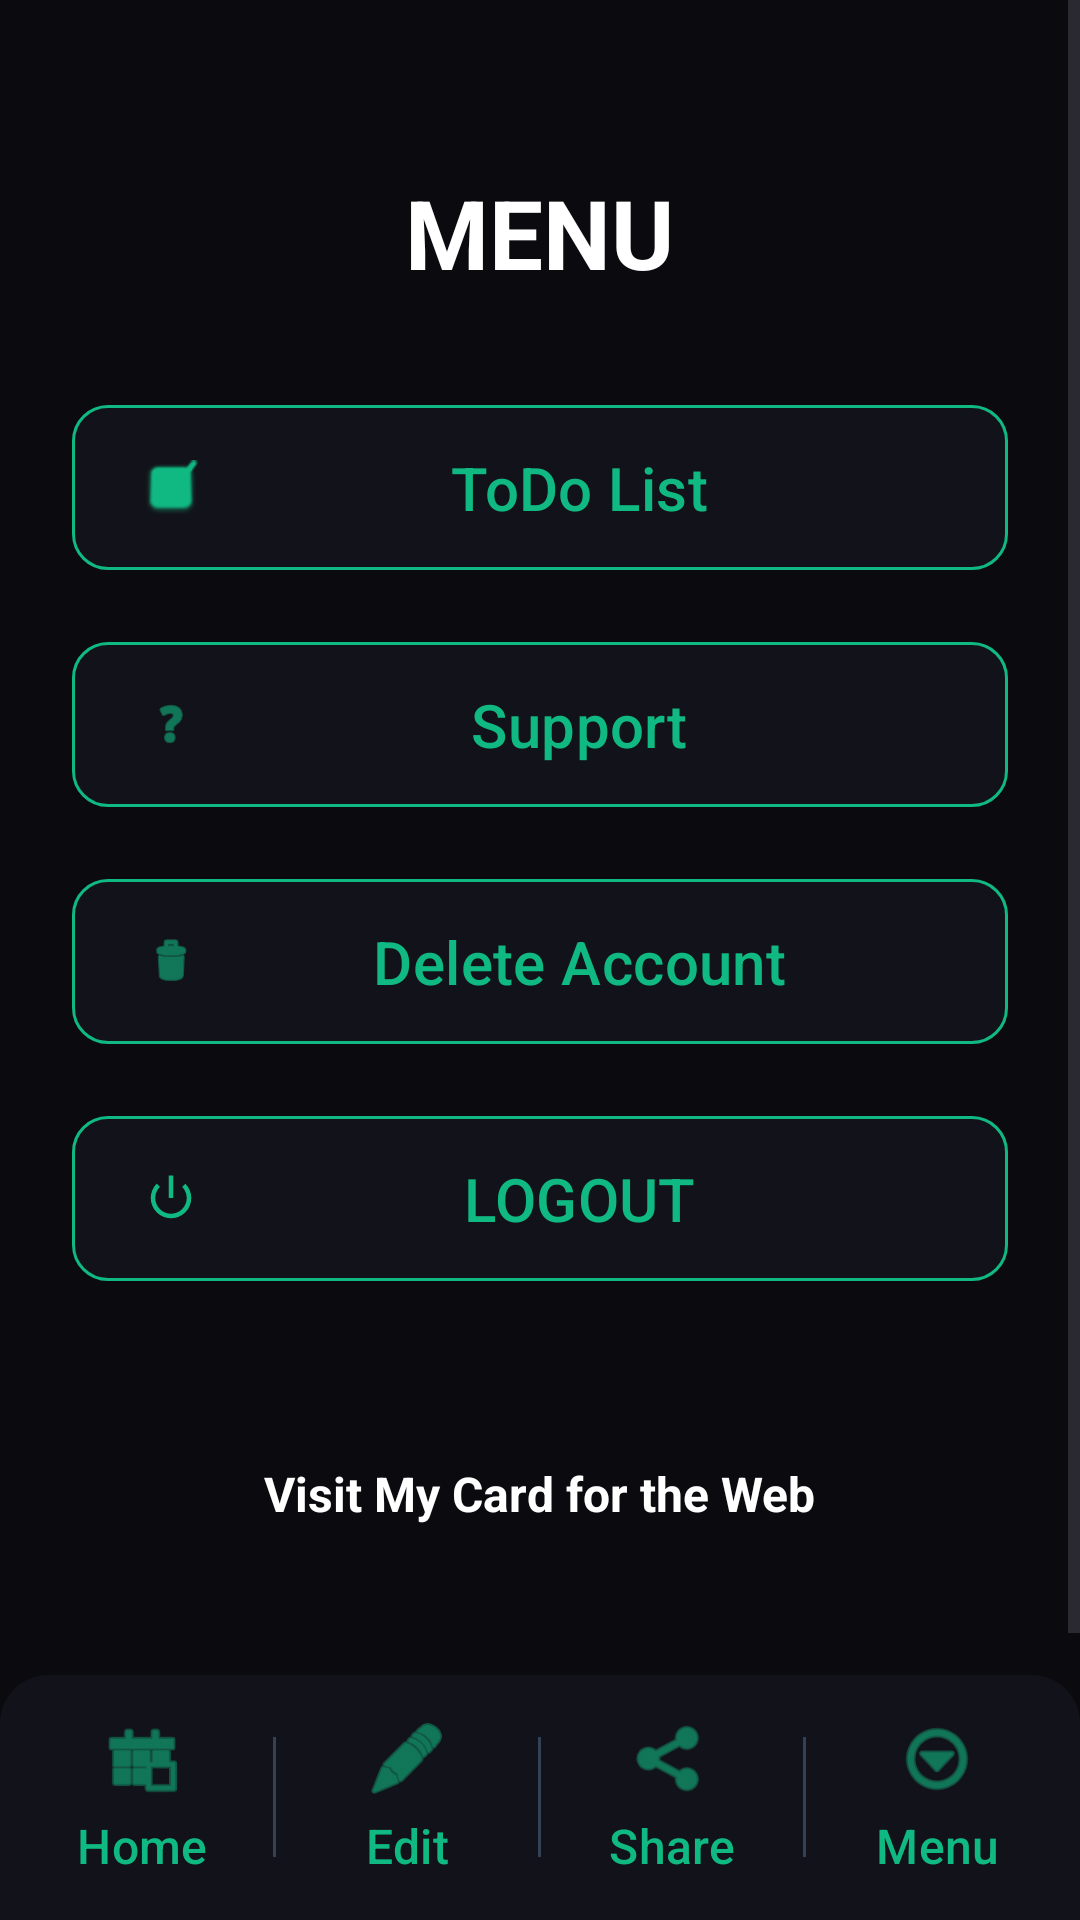

Here is an Android app screen rendered from its layout file. Give the layout XML and the strings, colors and styles it references.
<!-- AndroidManifest.xml: application theme AppTheme -->
<!-- res/layout/activity_menu.xml -->
<?xml version="1.0" encoding="utf-8"?>
<androidx.constraintlayout.widget.ConstraintLayout xmlns:android="http://schemas.android.com/apk/res/android"
    xmlns:app="http://schemas.android.com/apk/res-auto"
    xmlns:tools="http://schemas.android.com/tools"
    android:id="@+id/activity_menu"
    android:layout_width="match_parent"
    android:layout_height="match_parent"
    android:background="@color/background">

    <ScrollView
        android:layout_width="match_parent"
        android:layout_height="0dp"
        app:layout_constraintBottom_toTopOf="@id/buttonRow"
        app:layout_constraintTop_toTopOf="parent">

        <LinearLayout
            android:layout_width="match_parent"
            android:layout_height="wrap_content"
            android:orientation="vertical"
            android:padding="24dp">

            <TextView
                android:id="@+id/menuTitle"
                android:layout_width="wrap_content"
                android:layout_height="wrap_content"
                android:layout_gravity="center_horizontal"
                android:layout_marginTop="32dp"
                android:text="@string/menu_caps"
                android:textColor="@color/white"
                android:textSize="32sp"
                android:textStyle="bold" />

            <ImageView
                android:id="@+id/qr_image"
                android:layout_width="200dp"
                android:layout_height="200dp"
                android:layout_gravity="center_horizontal"
                android:layout_marginTop="24dp"
                android:adjustViewBounds="true"
                android:scaleType="fitCenter"
                android:visibility="gone" />

            <LinearLayout
                android:id="@+id/buttonContainer"
                android:layout_width="match_parent"
                android:layout_height="wrap_content"
                android:layout_marginTop="32dp"
                android:orientation="vertical">

                <com.google.android.material.button.MaterialButton
                    android:id="@+id/todoButton"
                    style="@style/Widget.Material3.Button.TonalButton"
                    android:layout_width="match_parent"
                    android:layout_height="wrap_content"
                    android:layout_marginBottom="16dp"
                    android:paddingVertical="14dp"
                    android:text="@string/todo_list"
                    android:textColor="@color/primary"
                    android:textSize="20sp"
                    app:backgroundTint="@color/surface"
                    app:cornerRadius="12dp"
                    app:icon="@android:drawable/checkbox_on_background"
                    app:iconPadding="8dp"
                    app:iconTint="@color/primary"
                    app:strokeColor="@color/primary"
                    app:strokeWidth="1dp" />

                <com.google.android.material.button.MaterialButton
                    android:id="@+id/supportButton"
                    style="@style/Widget.Material3.Button.TonalButton"
                    android:layout_width="match_parent"
                    android:layout_height="wrap_content"
                    android:layout_marginBottom="16dp"
                    android:paddingVertical="14dp"
                    android:text="@string/support"
                    android:textColor="@color/primary"
                    android:textSize="20sp"
                    app:backgroundTint="@color/surface"
                    app:cornerRadius="12dp"
                    app:icon="@android:drawable/ic_menu_help"
                    app:iconPadding="8dp"
                    app:iconTint="@color/primary"
                    app:strokeColor="@color/primary"
                    app:strokeWidth="1dp" />


                <com.google.android.material.button.MaterialButton
                    android:id="@+id/deleteAcct"
                    style="@style/Widget.Material3.Button.TonalButton"
                    android:layout_width="match_parent"
                    android:layout_height="wrap_content"
                    android:layout_marginBottom="16dp"
                    android:paddingVertical="14dp"
                    android:text="@string/delete_account"
                    android:textColor="@color/primary"
                    android:textSize="20sp"
                    app:backgroundTint="@color/surface"
                    app:cornerRadius="12dp"
                    app:icon="@android:drawable/ic_menu_delete"
                    app:iconPadding="8dp"
                    app:iconTint="@color/primary"
                    app:strokeColor="@color/primary"
                    app:strokeWidth="1dp" />

                <com.google.android.material.button.MaterialButton
                    android:id="@+id/logout"
                    style="@style/Widget.Material3.Button.TonalButton"
                    android:layout_width="match_parent"
                    android:layout_height="wrap_content"
                    android:layout_marginBottom="16dp"
                    android:paddingVertical="14dp"
                    android:text="@string/logout"
                    android:textColor="@color/primary"
                    android:textSize="20sp"
                    app:backgroundTint="@color/surface"
                    app:cornerRadius="12dp"
                    app:icon="@android:drawable/ic_lock_power_off"
                    app:iconPadding="8dp"
                    app:iconTint="@color/primary"
                    app:strokeColor="@color/primary"
                    app:strokeWidth="1dp" />

            </LinearLayout>

            <TextView
                android:id="@+id/websiteButton"
                android:layout_width="wrap_content"
                android:layout_height="wrap_content"
                android:layout_gravity="center_horizontal"
                android:layout_marginTop="32dp"
                android:layout_marginBottom="32dp"
                android:padding="8dp"
                android:text="@string/visit_my_card_for_the_web"
                android:textColor="@color/white"
                android:textSize="16sp"
                android:textStyle="bold" />

        </LinearLayout>
    </ScrollView>

    <include
        android:id="@+id/buttonRow"
        layout="@layout/nav_bar"
        android:layout_width="match_parent"
        android:layout_height="wrap_content"
        app:layout_constraintBottom_toBottomOf="parent"
        app:layout_constraintEnd_toEndOf="parent"
        app:layout_constraintStart_toStartOf="parent" />

</androidx.constraintlayout.widget.ConstraintLayout>
<!-- res/layout/nav_bar.xml (included above) -->
<?xml version="1.0" encoding="utf-8"?>
<LinearLayout xmlns:android="http://schemas.android.com/apk/res/android"
    xmlns:app="http://schemas.android.com/apk/res-auto"
    android:id="@+id/buttonRow"
    android:layout_width="match_parent"
    android:layout_height="wrap_content"
    android:orientation="horizontal"
    android:background="@drawable/nav_bar_background"
    android:gravity="center_vertical"
    android:padding="4dp">

    <com.google.android.material.button.MaterialButton
        android:id="@+id/home_button"
        style="@style/Widget.Material3.Button.TextButton"
        android:layout_width="0dp"
        android:layout_height="wrap_content"
        android:layout_weight="1"
        android:text="@string/home"
        android:textColor="@color/brand_primary"
        android:textSize="16sp"
        app:icon="@android:drawable/ic_menu_today"
        app:iconGravity="top"
        app:iconPadding="4dp"
        app:iconSize="28dp"
        app:iconTint="@color/brand_primary" />

    <View
        android:layout_width="1dp"
        android:layout_height="40dp"
        android:background="@color/divider" />

    <com.google.android.material.button.MaterialButton
        android:id="@+id/edit_button"
        style="@style/Widget.Material3.Button.TextButton"
        android:layout_width="0dp"
        android:layout_height="wrap_content"
        android:layout_weight="1"
        android:text="@string/edit"
        android:textColor="@color/brand_primary"
        android:textSize="16sp"
        app:icon="@android:drawable/ic_menu_edit"
        app:iconGravity="top"
        app:iconPadding="4dp"
        app:iconSize="28dp"
        app:iconTint="@color/brand_primary" />

    <View
        android:layout_width="1dp"
        android:layout_height="40dp"
        android:background="@color/divider" />

    <com.google.android.material.button.MaterialButton
        android:id="@+id/share_button"
        style="@style/Widget.Material3.Button.TextButton"
        android:layout_width="0dp"
        android:layout_height="wrap_content"
        android:layout_weight="1"
        android:text="@string/share"
        android:textColor="@color/brand_primary"
        android:textSize="16sp"
        app:icon="@android:drawable/ic_menu_share"
        app:iconGravity="top"
        app:iconPadding="4dp"
        app:iconSize="28dp"
        app:iconTint="@color/brand_primary" />

    <View
        android:layout_width="1dp"
        android:layout_height="40dp"
        android:background="@color/divider" />

    <com.google.android.material.button.MaterialButton
        android:id="@+id/menu_button"
        style="@style/Widget.Material3.Button.TextButton"
        android:layout_width="0dp"
        android:layout_height="wrap_content"
        android:layout_weight="1"
        android:text="@string/menu"
        android:textColor="@color/brand_primary"
        android:textSize="16sp"
        app:icon="@android:drawable/ic_menu_more"
        app:iconGravity="top"
        app:iconPadding="4dp"
        app:iconSize="28dp"
        app:iconTint="@color/brand_primary" />

</LinearLayout>
<!-- resources referenced by this layout -->
<resources>
  <color name="background">#0a0a0f</color>
  <color name="brand_primary">#10b981</color>
  <color name="divider">#334155</color>
  <color name="primary">#10b981</color>
  <color name="surface">#12121a</color>
  <color name="white">#FFFFFF</color>
  <!-- drawable nav_bar_background (drawable) -->
  <?xml version="1.0" encoding="utf-8"?>
  <shape xmlns:android="http://schemas.android.com/apk/res/android">
      <solid android:color="@color/brand_dark" />
      <corners
          android:topLeftRadius="16dp"
          android:topRightRadius="16dp" />
  </shape>
  <string name="delete_account">Delete Account</string>
  <string name="edit">Edit</string>
  <string name="home">Home</string>
  <string name="logout">LOGOUT</string>
  <string name="menu">Menu</string>
  <string name="menu_caps">MENU</string>
  <string name="share">Share</string>
  <string name="support">Support</string>
  <string name="todo_list">ToDo List</string>
  <string name="visit_my_card_for_the_web">Visit My Card for the Web</string>
  <style name="AppTheme" parent="Base.Theme.MyCard">
          
          <item name="colorPrimary">@color/primary</item>
          <item name="colorSecondary">@color/secondary</item>
      </style>
  <color name="brand_dark">#12121a</color>
  <style name="Base.Theme.MyCard" parent="Theme.Material3.DayNight.NoActionBar">
          <item name="android:statusBarColor">@color/background</item>
          <item name="android:windowLightStatusBar" tools:targetApi="m">false</item>
          <item name="colorPrimary">@color/primary</item>
          <item name="colorSecondary">@color/secondary</item>
      </style>
  <color name="secondary">#12121a</color>
</resources>
